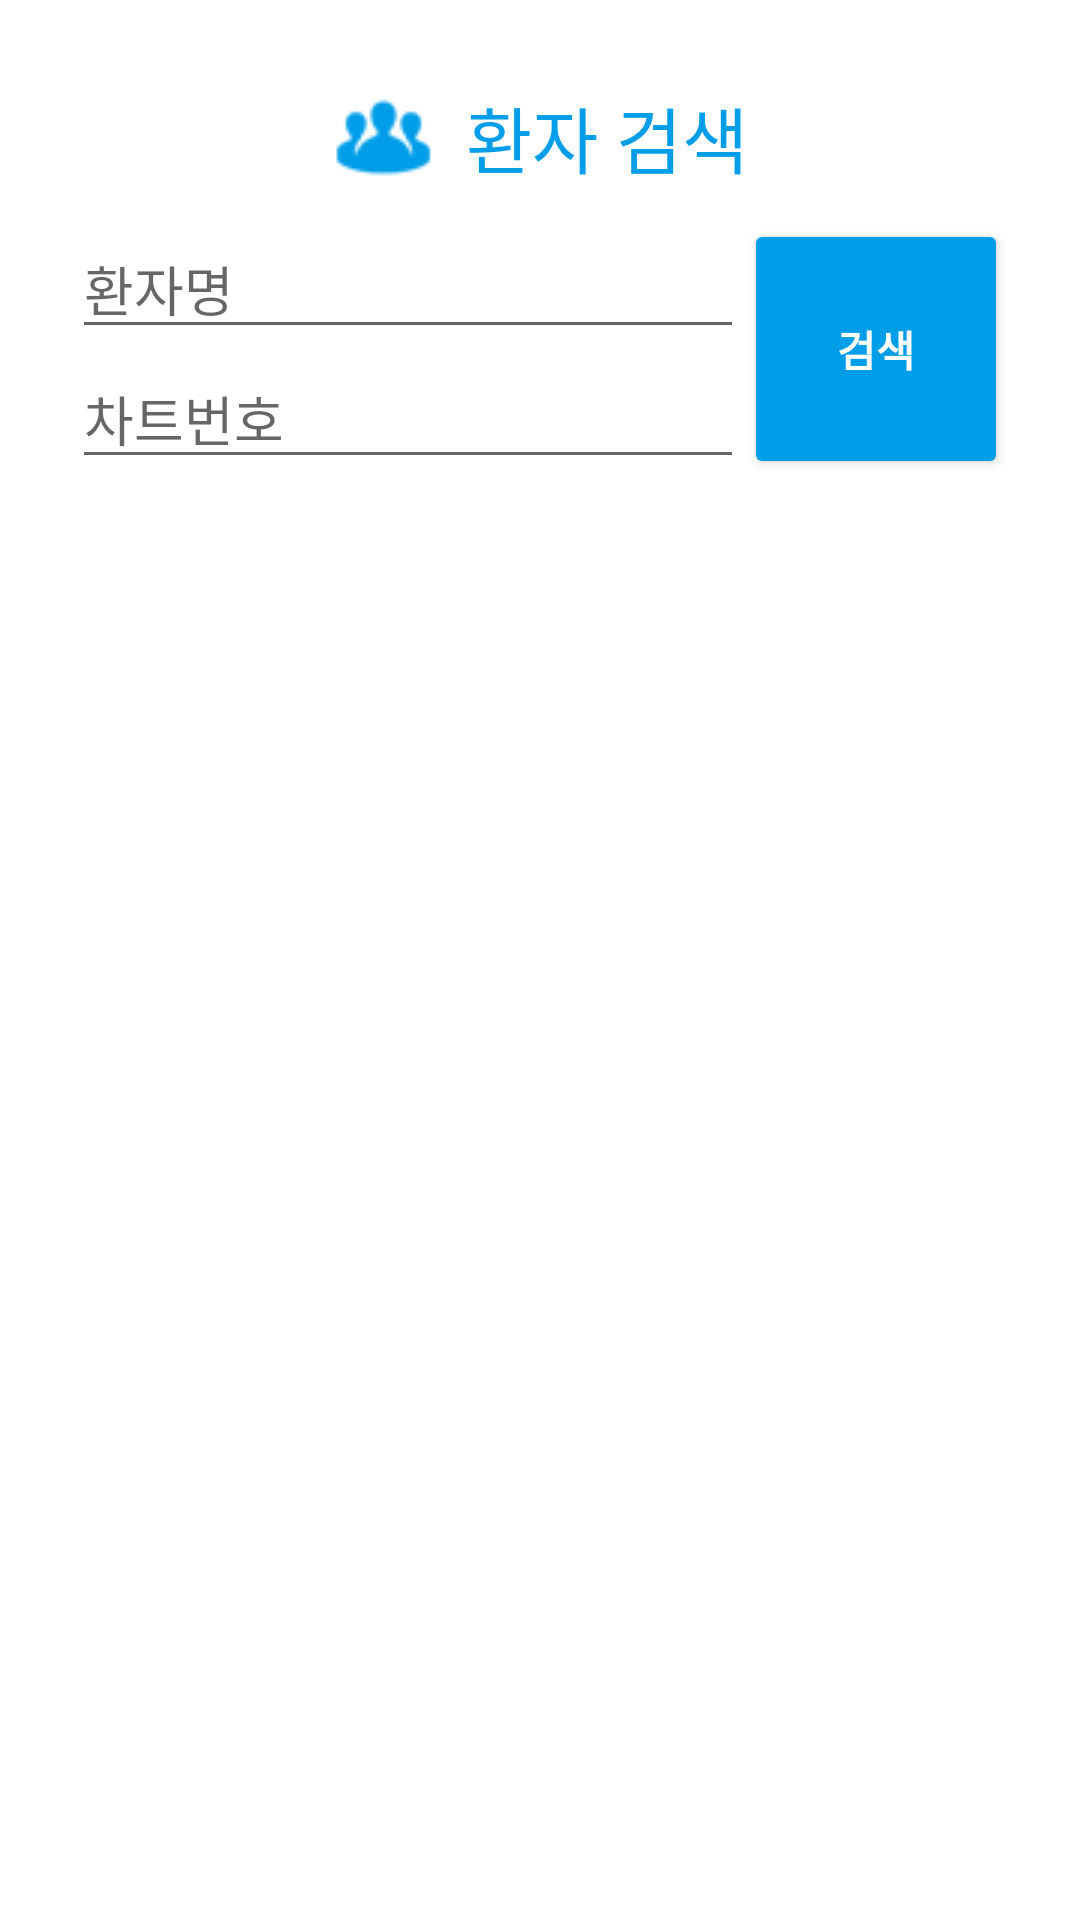

The Android layout XML behind this screen, and the referenced resources:
<!-- AndroidManifest.xml: application theme Theme.RYC -->
<!-- res/layout/activity_search_patient.xml -->
<?xml version="1.0" encoding="utf-8"?>

<FrameLayout xmlns:android="http://schemas.android.com/apk/res/android"
    android:layout_width="match_parent"
    android:layout_height="wrap_content"
    android:orientation="vertical"
    android:paddingLeft="24dp"
    android:paddingRight="24dp"
    android:paddingTop="20dp">

    <ProgressBar
        android:id="@+id/patient_list_progressBar"
        android:layout_width="150dp"
        android:layout_height="150dp"
        style="@android:style/Widget.DeviceDefault.ProgressBar.Small"
        android:layout_gravity="center"
        android:visibility="invisible" />

    <LinearLayout
        android:layout_width="match_parent"
        android:layout_height="wrap_content"
        android:layout_marginBottom="8dp"
        android:layout_marginTop="8dp"
        android:orientation="vertical">

        <LinearLayout
            android:layout_width="wrap_content"
            android:layout_height="wrap_content"
            android:orientation="horizontal"
            android:layout_gravity="center"
            android:layout_marginBottom="10dp">

            <ImageView
                android:layout_width="wrap_content"
                android:layout_height="wrap_content"
                android:layout_gravity="center"
                android:src="@drawable/smartfi_patient" />

            <TextView
                android:layout_width="wrap_content"
                android:layout_height="wrap_content"
                android:text="환자 검색"
                android:textColor="@color/bccolor"
                android:textSize="24sp"
                android:layout_marginLeft="10dp"/>

        </LinearLayout>

        <LinearLayout
            android:layout_width="match_parent"
            android:layout_height="wrap_content"
            android:layout_marginBottom="20dp"
            android:focusable="true"
            android:focusableInTouchMode="true"
            android:orientation="horizontal">

            <LinearLayout
                android:layout_width="match_parent"
                android:layout_height="wrap_content"
                android:focusable="true"
                android:layout_weight="1"
                android:focusableInTouchMode="true"
                android:orientation="vertical">

                <EditText
                    android:id="@+id/search_name"
                    android:layout_width="match_parent"
                    android:layout_height="wrap_content"
                    android:hint="환자명" />

                <EditText
                    android:id="@+id/search_chartNumber"
                    android:layout_width="match_parent"
                    android:layout_height="wrap_content"
                    android:hint="차트번호" />


            </LinearLayout>


            <Button
                android:id="@+id/btn_search_patient"
                android:layout_width="wrap_content"
                android:layout_height="match_parent"
                android:layout_alignParentRight="true"
                android:layout_gravity="right"
                android:text="검색"
                android:theme="@style/BootstrapBlueButton"
                android:textStyle="bold" />

        </LinearLayout>

        
            
            
            


            
                
                
                
                
                

        

        <ListView
            android:id="@+id/patient_list"
            android:layout_width="match_parent"
            android:layout_height="wrap_content">

        </ListView>

    </LinearLayout>

</FrameLayout>
<!-- resources referenced by this layout -->
<resources>
  <color name="bccolor">#009ee9</color>
  <!-- drawable smartfi_patient: png bitmap (drawable, 3564 bytes) -->
  <style name="BootstrapBlueButton" parent="Theme.AppCompat.Light">
      <item name="android:textColor">@color/white</item>
      <item name="colorControlHighlight">@color/white</item>
      <item name="colorButtonNormal">@color/bccolor</item>
    </style>
  <style name="Theme.RYC" parent="Theme.AppCompat.Light.NoActionBar">
      <item name="android:actionBarStyle">@style/Theme.ActionBar.RYC</item>
      <item name="android:windowBackground">@drawable/window_background</item>
    </style>
  <color name="white">#FFFFFF</color>
  <style name="Theme.ActionBar.RYC" parent="Theme.AppCompat.Light.NoActionBar">
      <item name="android:background">@color/actionBarBackground</item>
    </style>
  <color name="actionBarBackground">#ffbbbbbb</color>
</resources>
